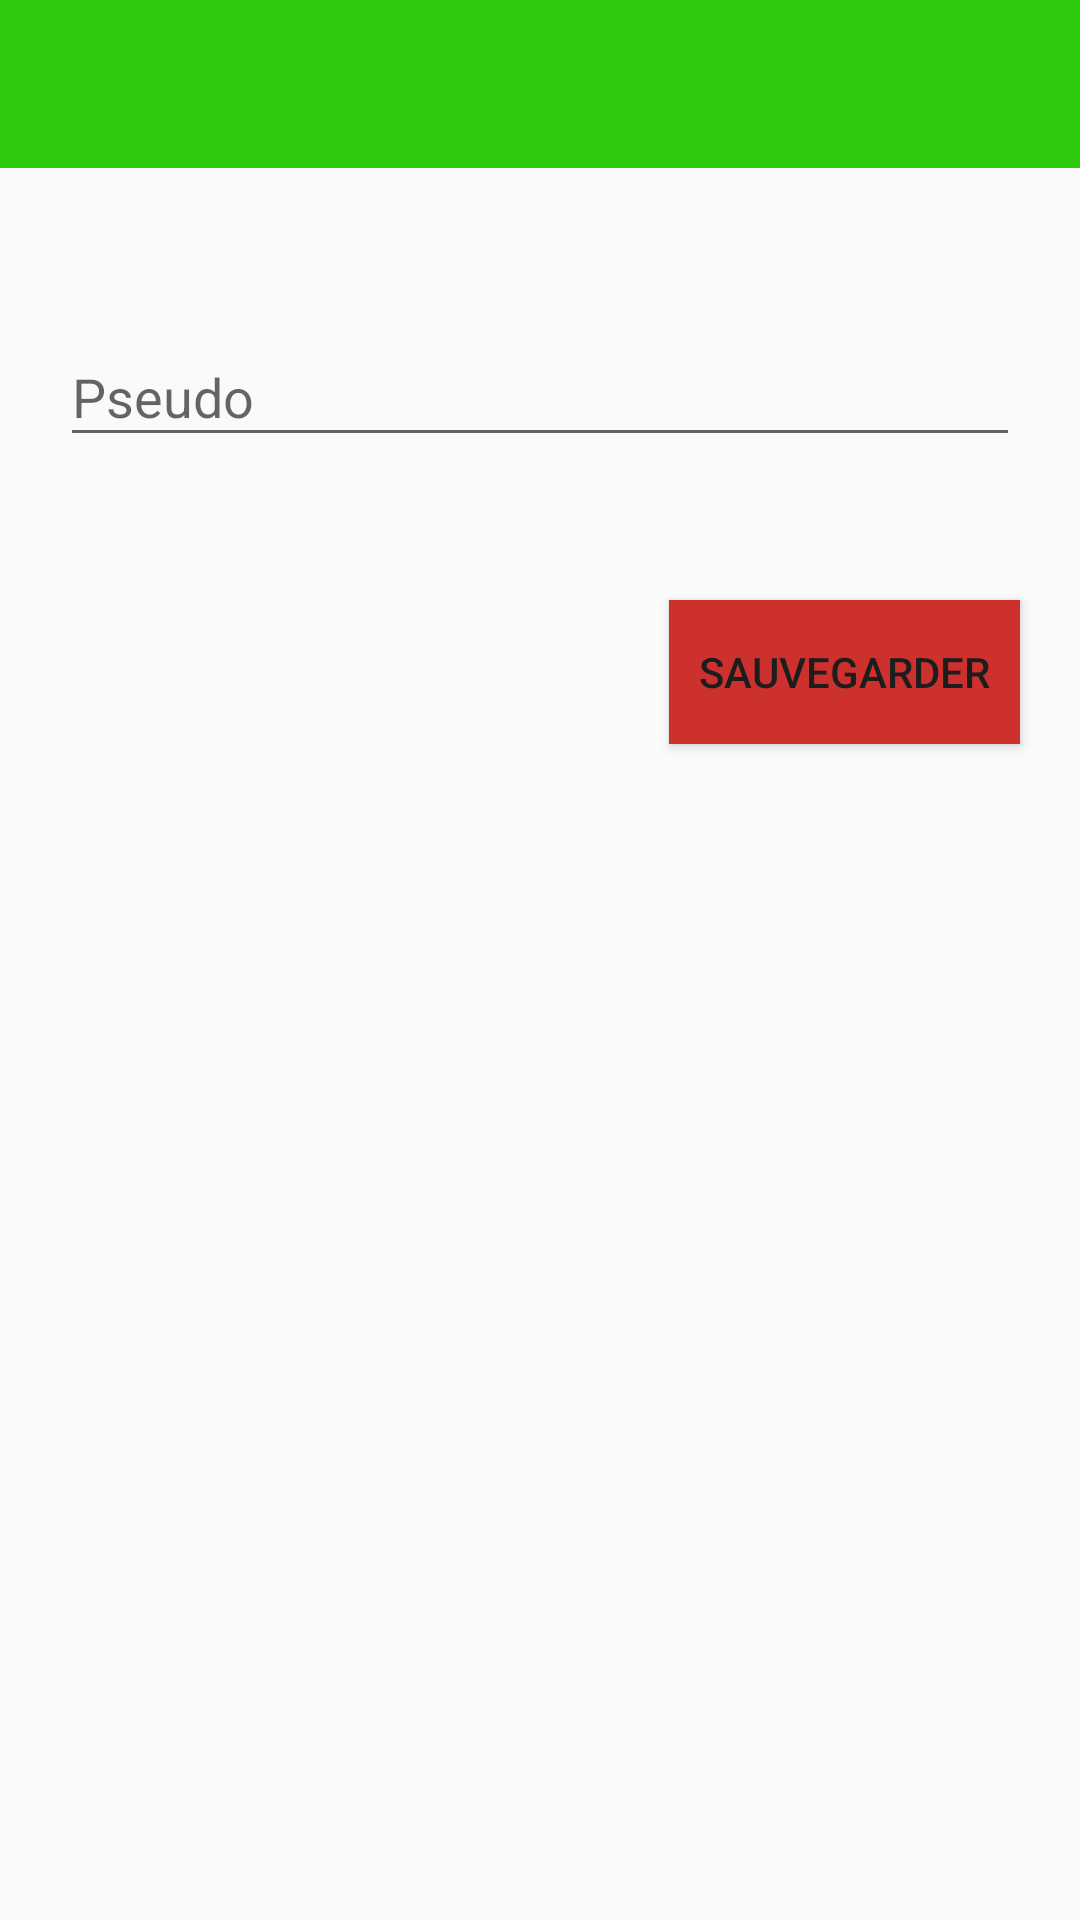

Android layout source for this screen:
<!-- AndroidManifest.xml: application theme AppTheme -->
<!-- res/layout/activity_pseudo.xml -->
<?xml version="1.0" encoding="utf-8"?>
<RelativeLayout xmlns:android="http://schemas.android.com/apk/res/android"
    xmlns:app="http://schemas.android.com/apk/res-auto"
    xmlns:tools="http://schemas.android.com/tools"
    android:layout_width="match_parent"
    android:layout_height="match_parent"
    tools:context=".PseudoActivity">

    <include
        android:id="@+id/pseudo_toolbar"
        layout="@layout/app_bar_layout"
        android:layout_width="match_parent"
        android:layout_height="wrap_content" />

    <android.support.design.widget.TextInputLayout
        android:id="@+id/pseudo_change"
        android:layout_width="match_parent"
        android:layout_height="wrap_content"
        android:layout_alignParentTop="true"
        android:layout_centerHorizontal="true"
        android:layout_marginTop="100dp">

        <android.support.design.widget.TextInputEditText
            android:layout_width="match_parent"
            android:layout_height="wrap_content"
            android:layout_marginLeft="20dp"
            android:layout_marginRight="20dp"
            android:hint="Pseudo" />
    </android.support.design.widget.TextInputLayout>

    <Button
        android:id="@+id/buttonPseudoSave"
        android:layout_width="wrap_content"
        android:layout_height="wrap_content"
        android:layout_alignParentEnd="true"
        android:layout_alignParentTop="true"
        android:layout_marginEnd="20dp"
        android:layout_marginTop="200dp"
        android:background="@color/rouge"
        android:paddingLeft="10dp"
        android:paddingRight="10dp"
        android:text="Sauvegarder"
        android:textColor="@color/blanc" />
</RelativeLayout>
<!-- res/layout/app_bar_layout.xml (included above) -->
<?xml version="1.0" encoding="utf-8"?>
<android.support.v7.widget.Toolbar xmlns:android="http://schemas.android.com/apk/res/android"
    android:layout_width="match_parent"
    android:layout_height="wrap_content"
    android:background="@color/vert"
    android:theme="@style/Base.ThemeOverlay.AppCompat.Dark.ActionBar">


</android.support.v7.widget.Toolbar>
<!-- resources referenced by this layout -->
<resources>
  <color name="blanc">#1d1d1d</color>
  <color name="rouge">#cd312e</color>
  <color name="vert">#2dc90a</color>
  <style name="AppTheme" parent="Theme.AppCompat.Light.NoActionBar">
          
          <item name="colorPrimary">@color/bleu_iode</item>
          <item name="colorPrimaryDark">@color/bleu_iode</item>
          <item name="colorAccent">@color/bleu_iode</item>
      </style>
</resources>
